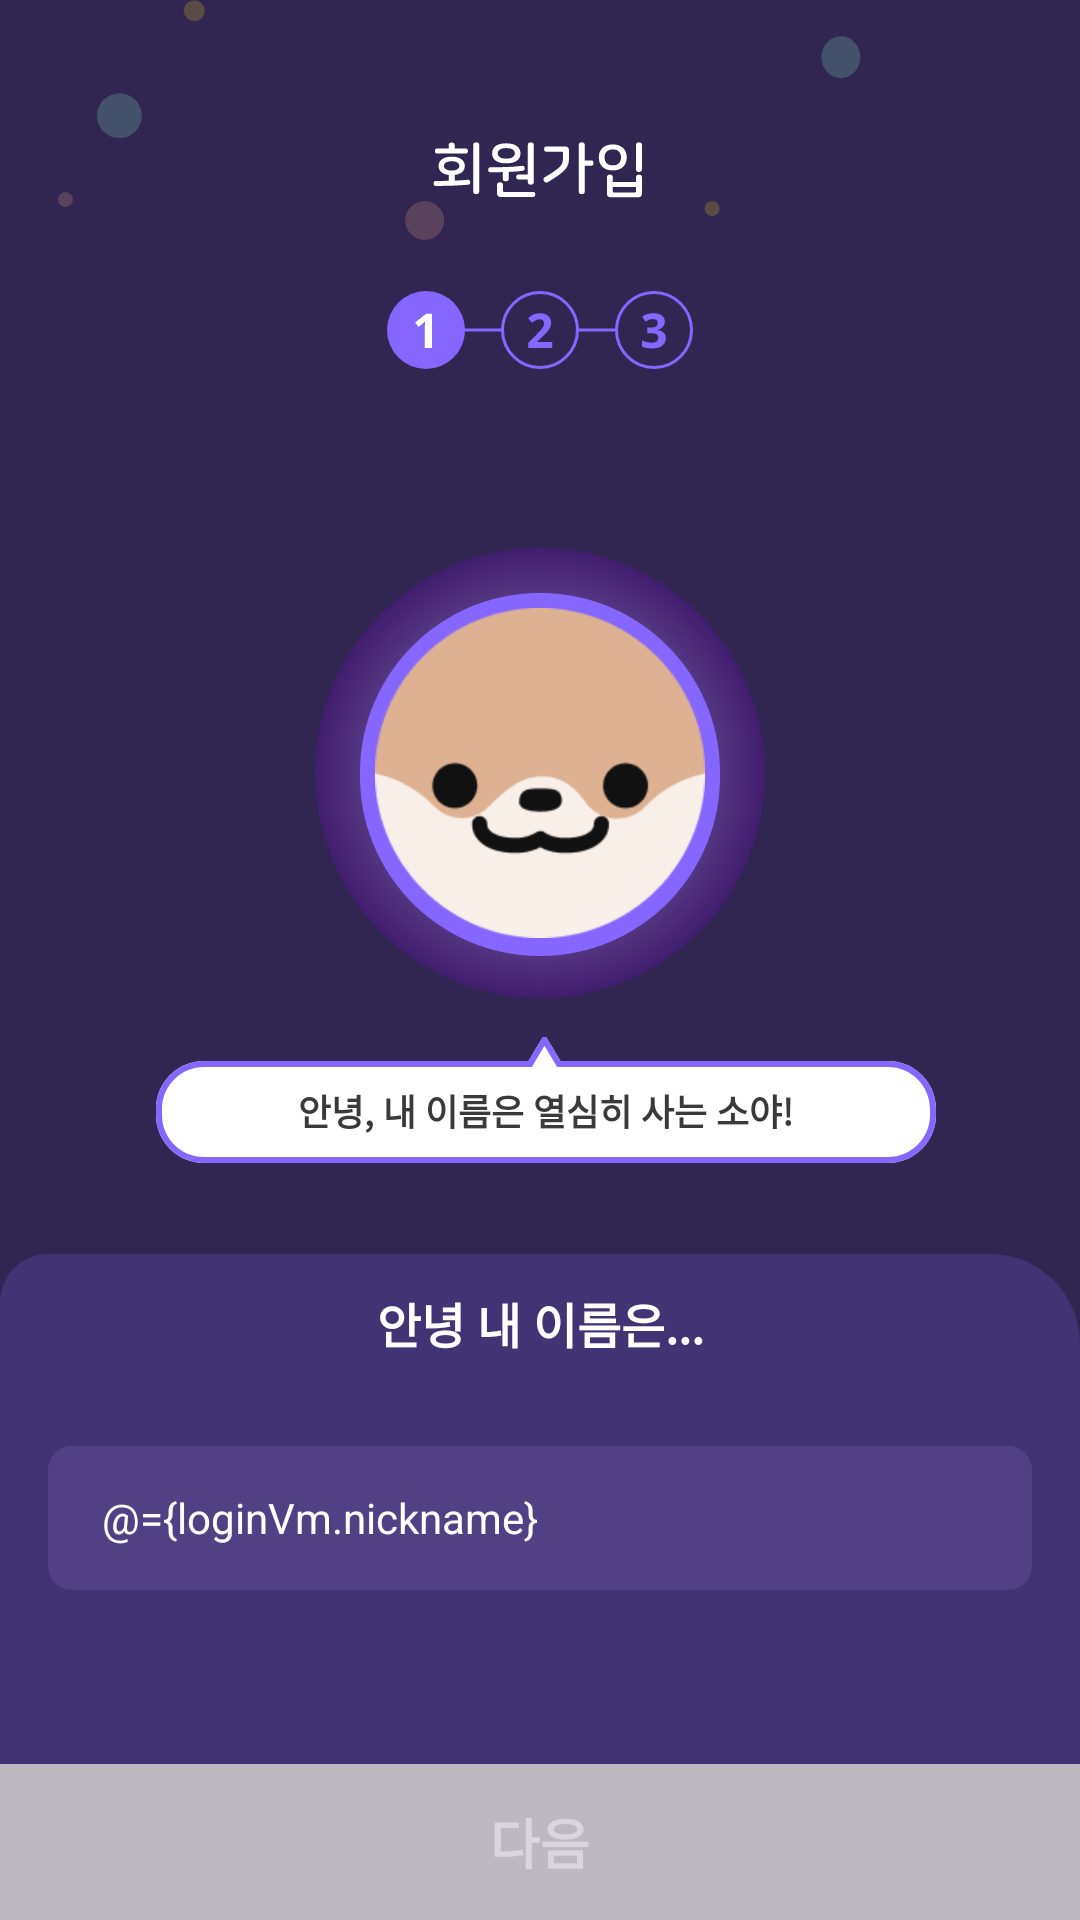

Here is an Android app screen rendered from its layout file. Give the layout XML and the strings, colors and styles it references.
<!-- AndroidManifest.xml: application theme Theme.MysticalAnimalCounseling -->
<!-- res/layout/fragment_sign_up.xml -->
<?xml version="1.0" encoding="utf-8"?>
<layout xmlns:android="http://schemas.android.com/apk/res/android"
    xmlns:app="http://schemas.android.com/apk/res-auto"
    xmlns:tools="http://schemas.android.com/tools">

    <data>

        <variable
            name="loginVm"
            type="mashup.mac.ui.login.LoginViewModel" />
    </data>

    <androidx.constraintlayout.widget.ConstraintLayout
        android:layout_width="match_parent"
        android:layout_height="match_parent"
        android:background="#312651">

        <ImageView
            android:id="@+id/bg_login_snow"
            android:layout_width="wrap_content"
            android:layout_height="wrap_content"
            android:layout_gravity="center_horizontal"
            android:src="@drawable/ic_bg_ellipse"
            app:layout_constraintBottom_toBottomOf="@+id/bg_login_title"
            app:layout_constraintEnd_toEndOf="parent"
            app:layout_constraintStart_toStartOf="parent" />

        <ImageView
            android:id="@+id/bg_login_title"
            android:layout_width="match_parent"
            android:layout_height="wrap_content"
            android:layout_marginTop="34dp"
            android:src="@drawable/ic_signup_top"
            app:layout_constraintEnd_toEndOf="parent"
            app:layout_constraintStart_toStartOf="parent"
            app:layout_constraintTop_toTopOf="parent" />

        <ImageView
            android:id="@+id/iv_step"
            android:layout_width="wrap_content"
            android:layout_height="wrap_content"
            android:layout_marginTop="17dp"
            android:src="@drawable/ic_step1"
            app:layout_constraintEnd_toEndOf="@id/bg_login_title"
            app:layout_constraintStart_toStartOf="@id/bg_login_title"
            app:layout_constraintTop_toBottomOf="@id/bg_login_title" />

        <ImageView
            android:id="@+id/iv_sign_up_profile"
            android:layout_width="150dp"
            android:layout_height="150dp"
            android:adjustViewBounds="true"
            android:background="@drawable/ic_sign_up_profile"
            android:padding="20dp"
            android:src="@drawable/circle_etc"
            app:layout_constraintBottom_toTopOf="@id/layout_edit"
            app:layout_constraintEnd_toEndOf="parent"
            app:layout_constraintStart_toStartOf="parent"
            app:layout_constraintTop_toTopOf="@id/iv_step" />

        <TextView
            android:id="@+id/tv_sign_up_profile"
            android:layout_width="wrap_content"
            android:layout_height="wrap_content"
            android:background="@drawable/ic_chat_bubble"
            android:layout_marginTop="12dp"
            android:gravity="center"
            android:padding="12dp"
            android:text="안녕, 내 이름은 열심히 사는 소야!"
            android:textColor="#3A3A3A"
            android:textSize="12dp"
            android:textStyle="bold"
            app:layout_constraintEnd_toEndOf="@+id/iv_sign_up_profile"
            app:layout_constraintHorizontal_bias="0.487"
            app:layout_constraintStart_toStartOf="@+id/iv_sign_up_profile"
            app:layout_constraintTop_toBottomOf="@+id/iv_sign_up_profile" />

        <LinearLayout
            android:id="@+id/layout_edit"
            android:layout_width="0dp"
            android:layout_height="wrap_content"
            android:layout_marginTop="600dp"
            android:gravity="center_horizontal"
            android:orientation="vertical"
            app:layout_constraintBottom_toBottomOf="parent"
            app:layout_constraintEnd_toEndOf="parent"
            app:layout_constraintStart_toStartOf="parent"
            tools:context=".ui.login.SignUpFragment">

            <FrameLayout
                android:id="@+id/item_nickname"
                android:layout_width="match_parent"
                android:layout_height="170dp">

                <LinearLayout
                    android:id="@+id/nick_set"
                    android:layout_width="match_parent"
                    android:layout_height="170dp"
                    android:background="@drawable/bg_sighup_bottom"
                    android:orientation="vertical"
                    android:visibility="visible">

                    <TextView
                        android:layout_width="match_parent"
                        android:layout_height="46dp"
                        android:gravity="center"
                        android:paddingStart="14dp"
                        android:paddingEnd="14dp"
                        android:text="안녕 내 이름은..."
                        android:textColor="@color/white"
                        android:textSize="16dp"
                        android:textStyle="bold" />

                    <EditText
                        android:id="@+id/etNickName"
                        android:layout_width="match_parent"
                        android:layout_height="48dp"
                        android:layout_marginStart="16dp"
                        android:layout_marginTop="18dp"
                        android:layout_marginEnd="16dp"
                        android:background="@drawable/round_8"
                        android:backgroundTint="@color/darkGray1"
                        android:hint="닉네임을 입력해주세요"
                        android:paddingLeft="18dp"
                        android:text="@={loginVm.nickname}"
                        android:singleLine="true"
                        android:textColor="@color/white"
                        android:textColorHint="@color/gray5"
                        android:textSize="14dp" />

                    <TextView
                        android:id="@+id/tv_nickname_able"
                        android:layout_width="wrap_content"
                        android:layout_height="wrap_content"
                        android:layout_marginTop="8dp"
                        android:paddingLeft="28dp"
                        android:text="@{loginVm.ableNickname}"
                        android:textColor="@color/gray3"
                        android:textSize="12dp" />

                </LinearLayout>

                <LinearLayout
                    android:id="@+id/nick_access"
                    android:layout_width="match_parent"
                    android:layout_height="170dp"
                    android:background="@drawable/bg_sighup_bottom"
                    android:orientation="vertical"
                    android:visibility="gone">

                    <TextView
                        android:layout_width="match_parent"
                        android:layout_height="46dp"
                        android:gravity="center"
                        android:paddingStart="14dp"
                        android:paddingEnd="14dp"
                        android:text="내가 태어난 연도는 바로 ..."
                        android:textColor="@color/white"
                        android:textSize="16dp"
                        android:textStyle="bold" />

                    <NumberPicker
                        android:id="@+id/picker_year"
                        android:layout_width="wrap_content"
                        android:layout_height="match_parent"
                        android:layout_gravity="center"
                        android:theme="@style/appCompatStyle" />

                </LinearLayout>

                <LinearLayout
                    android:id="@+id/nick_gender"
                    android:layout_width="match_parent"
                    android:layout_height="170dp"
                    android:background="@drawable/bg_sighup_bottom"
                    android:orientation="vertical"
                    android:visibility="gone">

                    <TextView
                        android:layout_width="match_parent"
                        android:layout_height="46dp"
                        android:gravity="center"
                        android:paddingStart="14dp"
                        android:paddingEnd="14dp"
                        android:text="나의 성별은..."
                        android:textColor="@color/white"
                        android:textSize="16dp"
                        android:textStyle="bold" />

                    <LinearLayout
                        android:layout_width="match_parent"
                        android:layout_height="match_parent"
                        android:layout_marginTop="20dp"
                        android:orientation="horizontal"
                        android:weightSum="2">

                        <TextView
                            android:id="@+id/tv_men"
                            android:layout_width="wrap_content"
                            android:layout_height="48dp"
                            android:layout_marginStart="16dp"
                            android:layout_marginEnd="16dp"
                            android:layout_weight="1"
                            android:onClick="@{() -> loginVm.onClickMan(true)}"
                            android:background="@drawable/non_stroke_gender_bg"
                            android:gravity="center"
                            android:text="남자"
                            android:textAlignment="center"
                            android:textColor="@color/gray5"
                            android:textSize="18dp" />

                        <TextView
                            android:id="@+id/tv_woman"
                            android:layout_width="wrap_content"
                            android:layout_height="48dp"
                            android:layout_marginStart="16dp"
                            android:layout_marginEnd="16dp"
                            android:layout_weight="1"
                            android:onClick="@{() -> loginVm.onClickMan(false)}"
                            android:background="@drawable/non_stroke_gender_bg"
                            android:gravity="center"
                            android:text="여자"
                            android:textColor="@color/gray5"
                            android:textSize="18dp" />
                    </LinearLayout>
                </LinearLayout>
            </FrameLayout>


            <TextView
                android:id="@+id/btn_next"
                android:layout_width="match_parent"
                android:layout_height="52dp"
                android:background="@color/gray4"
                android:gravity="center"
                android:text="다음"
                android:textColor="@color/gray2"
                android:textSize="18dp"
                android:textStyle="bold" />
        </LinearLayout>
    </androidx.constraintlayout.widget.ConstraintLayout>

</layout>
<!-- resources referenced by this layout -->
<resources>
  <color name="darkGray1">#514184</color>
  <color name="gray2">#DBD6DD</color>
  <color name="gray3">#D1CCD3</color>
  <color name="gray4">#BEB9C1</color>
  <color name="gray5">#9E9B9F</color>
  <color name="white">#FFFFFFFF</color>
  <!-- drawable bg_sighup_bottom (drawable) -->
  <?xml version="1.0" encoding="utf-8"?>
  <shape xmlns:android="http://schemas.android.com/apk/res/android"
      android:shape="rectangle">
  
      <solid android:color="#423374" />
  
      <corners
          android:topLeftRadius="16dp"
          android:topRightRadius="30dp" />
  </shape>
  <!-- drawable non_stroke_gender_bg (drawable-xhdpi) -->
  <?xml version="1.0" encoding="utf-8"?>
  <shape xmlns:android="http://schemas.android.com/apk/res/android"
      android:shape="rectangle">
  
      <solid android:color="@color/darkGray1" />
  
      <corners android:radius="8dp" />
  </shape>
  <!-- drawable round_8 (drawable) -->
  <?xml version="1.0" encoding="utf-8"?>
  <shape xmlns:android="http://schemas.android.com/apk/res/android"
      android:shape="rectangle">
  
      <solid android:color="@color/white" />
  
      <corners android:radius="8dp" />
  </shape>
  <style name="appCompatStyle" parent="Theme.AppCompat.Light">
          <item name="colorControlNormal">@color/point</item>
          <item name="colorControlActivated">@color/teal_200</item>
          <item name="android:editTextStyle">@style/editTextStyle</item>
      </style>
  <style name="Theme.MysticalAnimalCounseling" parent="Theme.MaterialComponents.Light.NoActionBar">
  
          
          <item name="colorPrimary">@color/purple_500</item>
          <item name="colorPrimaryVariant">@color/purple_700</item>
          <item name="colorOnPrimary">@color/white</item>
  
          
          <item name="colorSecondary">@color/teal_200</item>
          <item name="colorSecondaryVariant">@color/teal_700</item>
          <item name="colorOnSecondary">@color/black</item>
  
          
          <item name="android:statusBarColor">#312651</item>
          
          <item name="android:windowLightStatusBar">false</item>
      </style>
  <color name="point">#8567FF</color>
  <color name="teal_200">#FF03DAC5</color>
  <style name="editTextStyle" parent="android:style/Widget.EditText">
          <item name="android:textColor">@color/gray3</item>
      </style>
  <color name="purple_500">#FF6200EE</color>
  <color name="purple_700">#FF3700B3</color>
  <color name="teal_700">#FF018786</color>
  <color name="black">#FF000000</color>
</resources>
